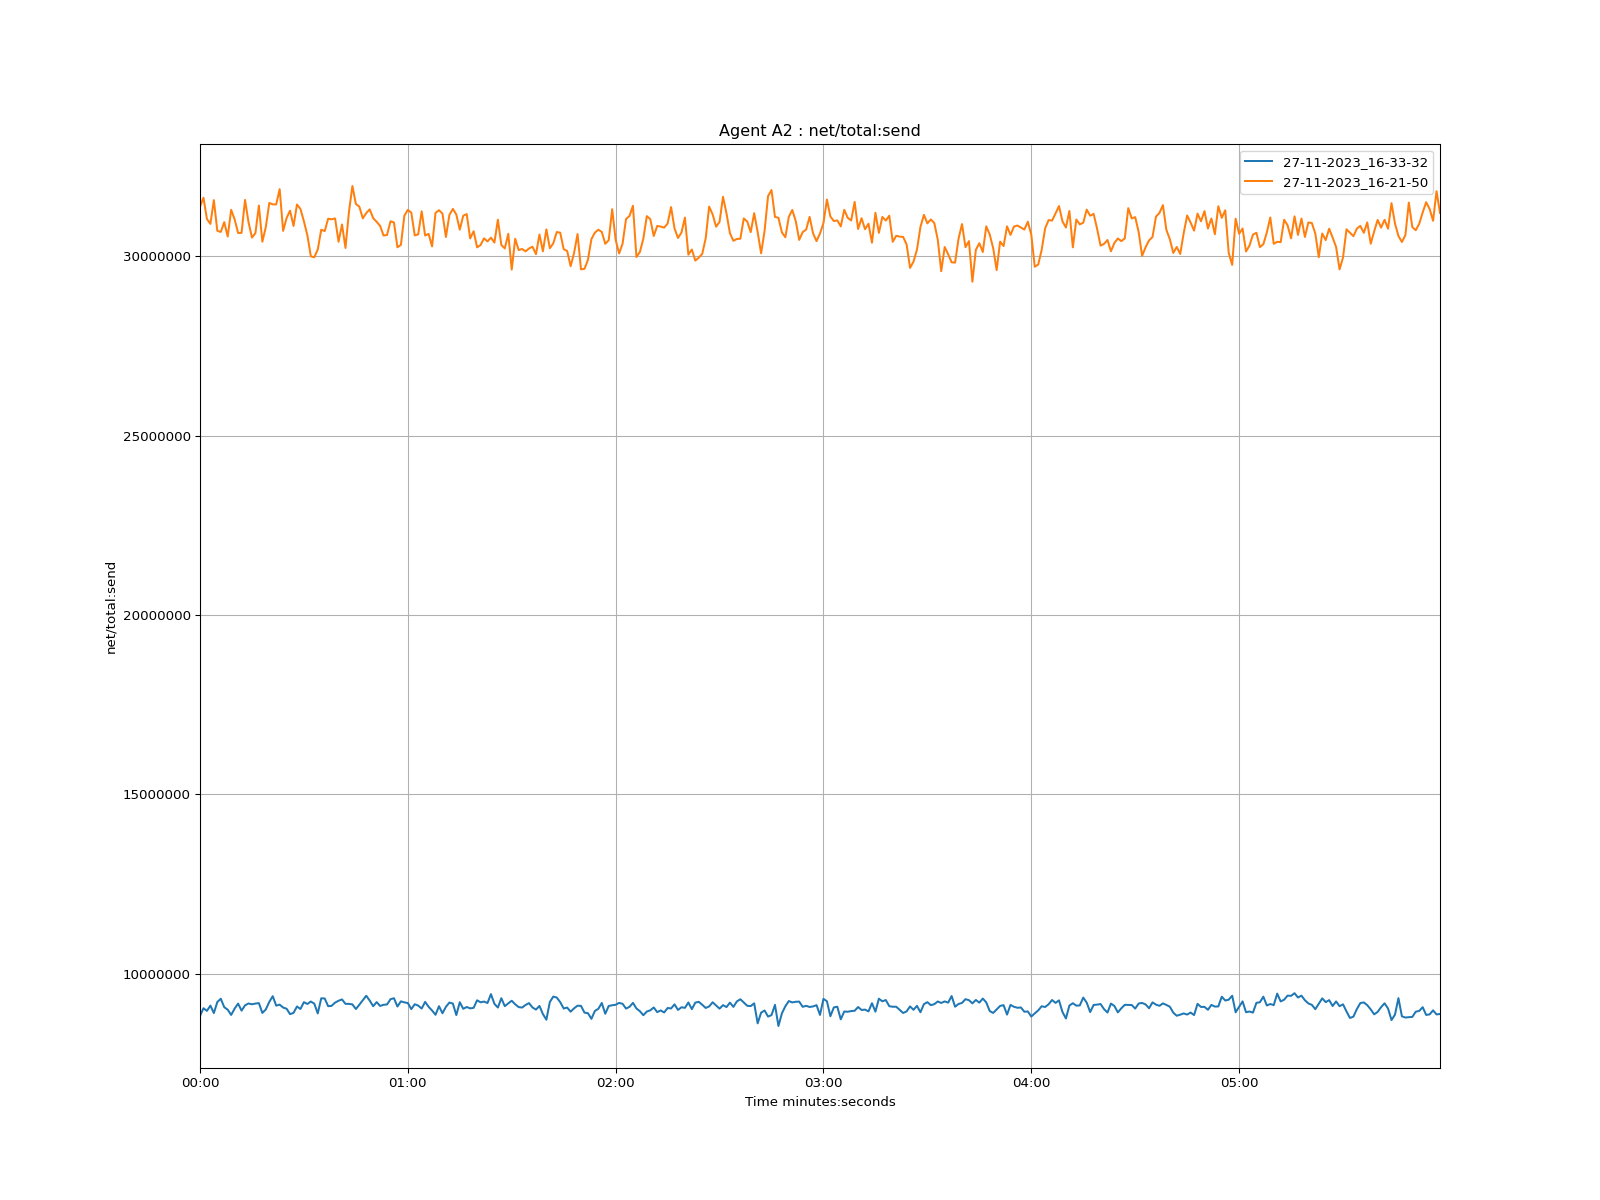

The table this chart was drawn from, first rows:
time, 27-11-2023_16-33-32, 27-11-2023_16-21-50
1970-01-01 00:00:00, 8826223, 31381558
1970-01-01 00:00:01, 9041423, 31633992
1970-01-01 00:00:02, 8968259, 31042665
1970-01-01 00:00:03, 9114653, 30904104
1970-01-01 00:00:04, 8906869, 31566925
1970-01-01 00:00:05, 9214684, 30711675
1970-01-01 00:00:06, 9306322, 30679423
1970-01-01 00:00:07, 9071379, 30953639
1970-01-01 00:00:08, 9000977, 30552337
1970-01-01 00:00:09, 8855736, 31296457
1970-01-01 00:00:10, 9031831, 31030223
1970-01-01 00:00:11, 9171342, 30650541
1970-01-01 00:00:12, 8974498, 30653741
1970-01-01 00:00:13, 9121693, 31571308
1970-01-01 00:00:14, 9174399, 30956702
1970-01-01 00:00:15, 9152631, 30522706
1970-01-01 00:00:16, 9171744, 30646823
1970-01-01 00:00:17, 9184496, 31414786
1970-01-01 00:00:18, 8910786, 30407032
1970-01-01 00:00:19, 9007303, 30814608
1970-01-01 00:00:20, 9218012, 31489160
1970-01-01 00:00:21, 9377556, 31447294
1970-01-01 00:00:22, 9114623, 31447227
1970-01-01 00:00:23, 9141273, 31872941
1970-01-01 00:00:24, 9061674, 30708442
1970-01-01 00:00:25, 9027875, 31067742
1970-01-01 00:00:26, 8877675, 31272490
1970-01-01 00:00:27, 8911588, 30845873
1970-01-01 00:00:28, 9090371, 31444441
1970-01-01 00:00:29, 9020852, 31321546
1970-01-01 00:00:30, 9211485, 30975540
1970-01-01 00:00:31, 9160225, 30587350
1970-01-01 00:00:32, 9229229, 30001516
1970-01-01 00:00:33, 9168852, 29973919
1970-01-01 00:00:34, 8896865, 30192327
1970-01-01 00:00:35, 9317956, 30742285
1970-01-01 00:00:36, 9314194, 30702763
1970-01-01 00:00:37, 9098421, 31049187
1970-01-01 00:00:38, 9108969, 31032233
1970-01-01 00:00:39, 9198181, 31056500
1970-01-01 00:00:40, 9250092, 30405978
1970-01-01 00:00:41, 9287488, 30888501
1970-01-01 00:00:42, 9163912, 30233617
1970-01-01 00:00:43, 9163462, 31236228
1970-01-01 00:00:44, 9148861, 31960366
1970-01-01 00:00:45, 9019899, 31458540
1970-01-01 00:00:46, 9138699, 31385016
1970-01-01 00:00:47, 9264788, 31058137
1970-01-01 00:00:48, 9389978, 31204467
1970-01-01 00:00:49, 9254265, 31308894
1970-01-01 00:00:50, 9098399, 31064402
1970-01-01 00:00:51, 9212702, 30962217
1970-01-01 00:00:52, 9104967, 30847526
1970-01-01 00:00:53, 9138153, 30579663
1970-01-01 00:00:54, 9146066, 30594653
1970-01-01 00:00:55, 9293756, 30977830
1970-01-01 00:00:56, 9320564, 30942977
1970-01-01 00:00:57, 9089451, 30252993
1970-01-01 00:00:58, 9233268, 30317785
1970-01-01 00:00:59, 9205203, 31131910
... 299 more rows
